Photos from the image-classification dataset "split" in the GitHub repository shiva5019/automated_cricket_runout_detection-system. Its 2 classes are: not out, out.

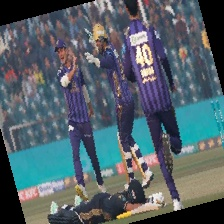
Label: not out

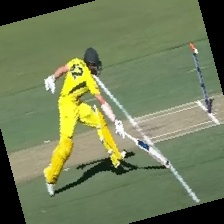
Label: out

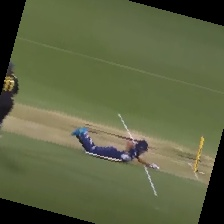
Label: not out

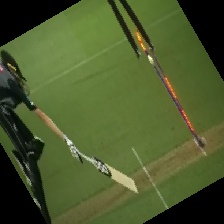
Label: out

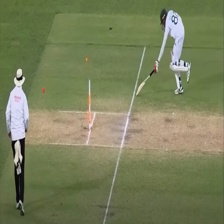
Label: out

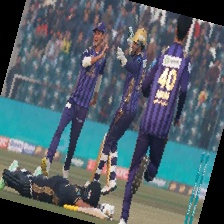
Label: not out
